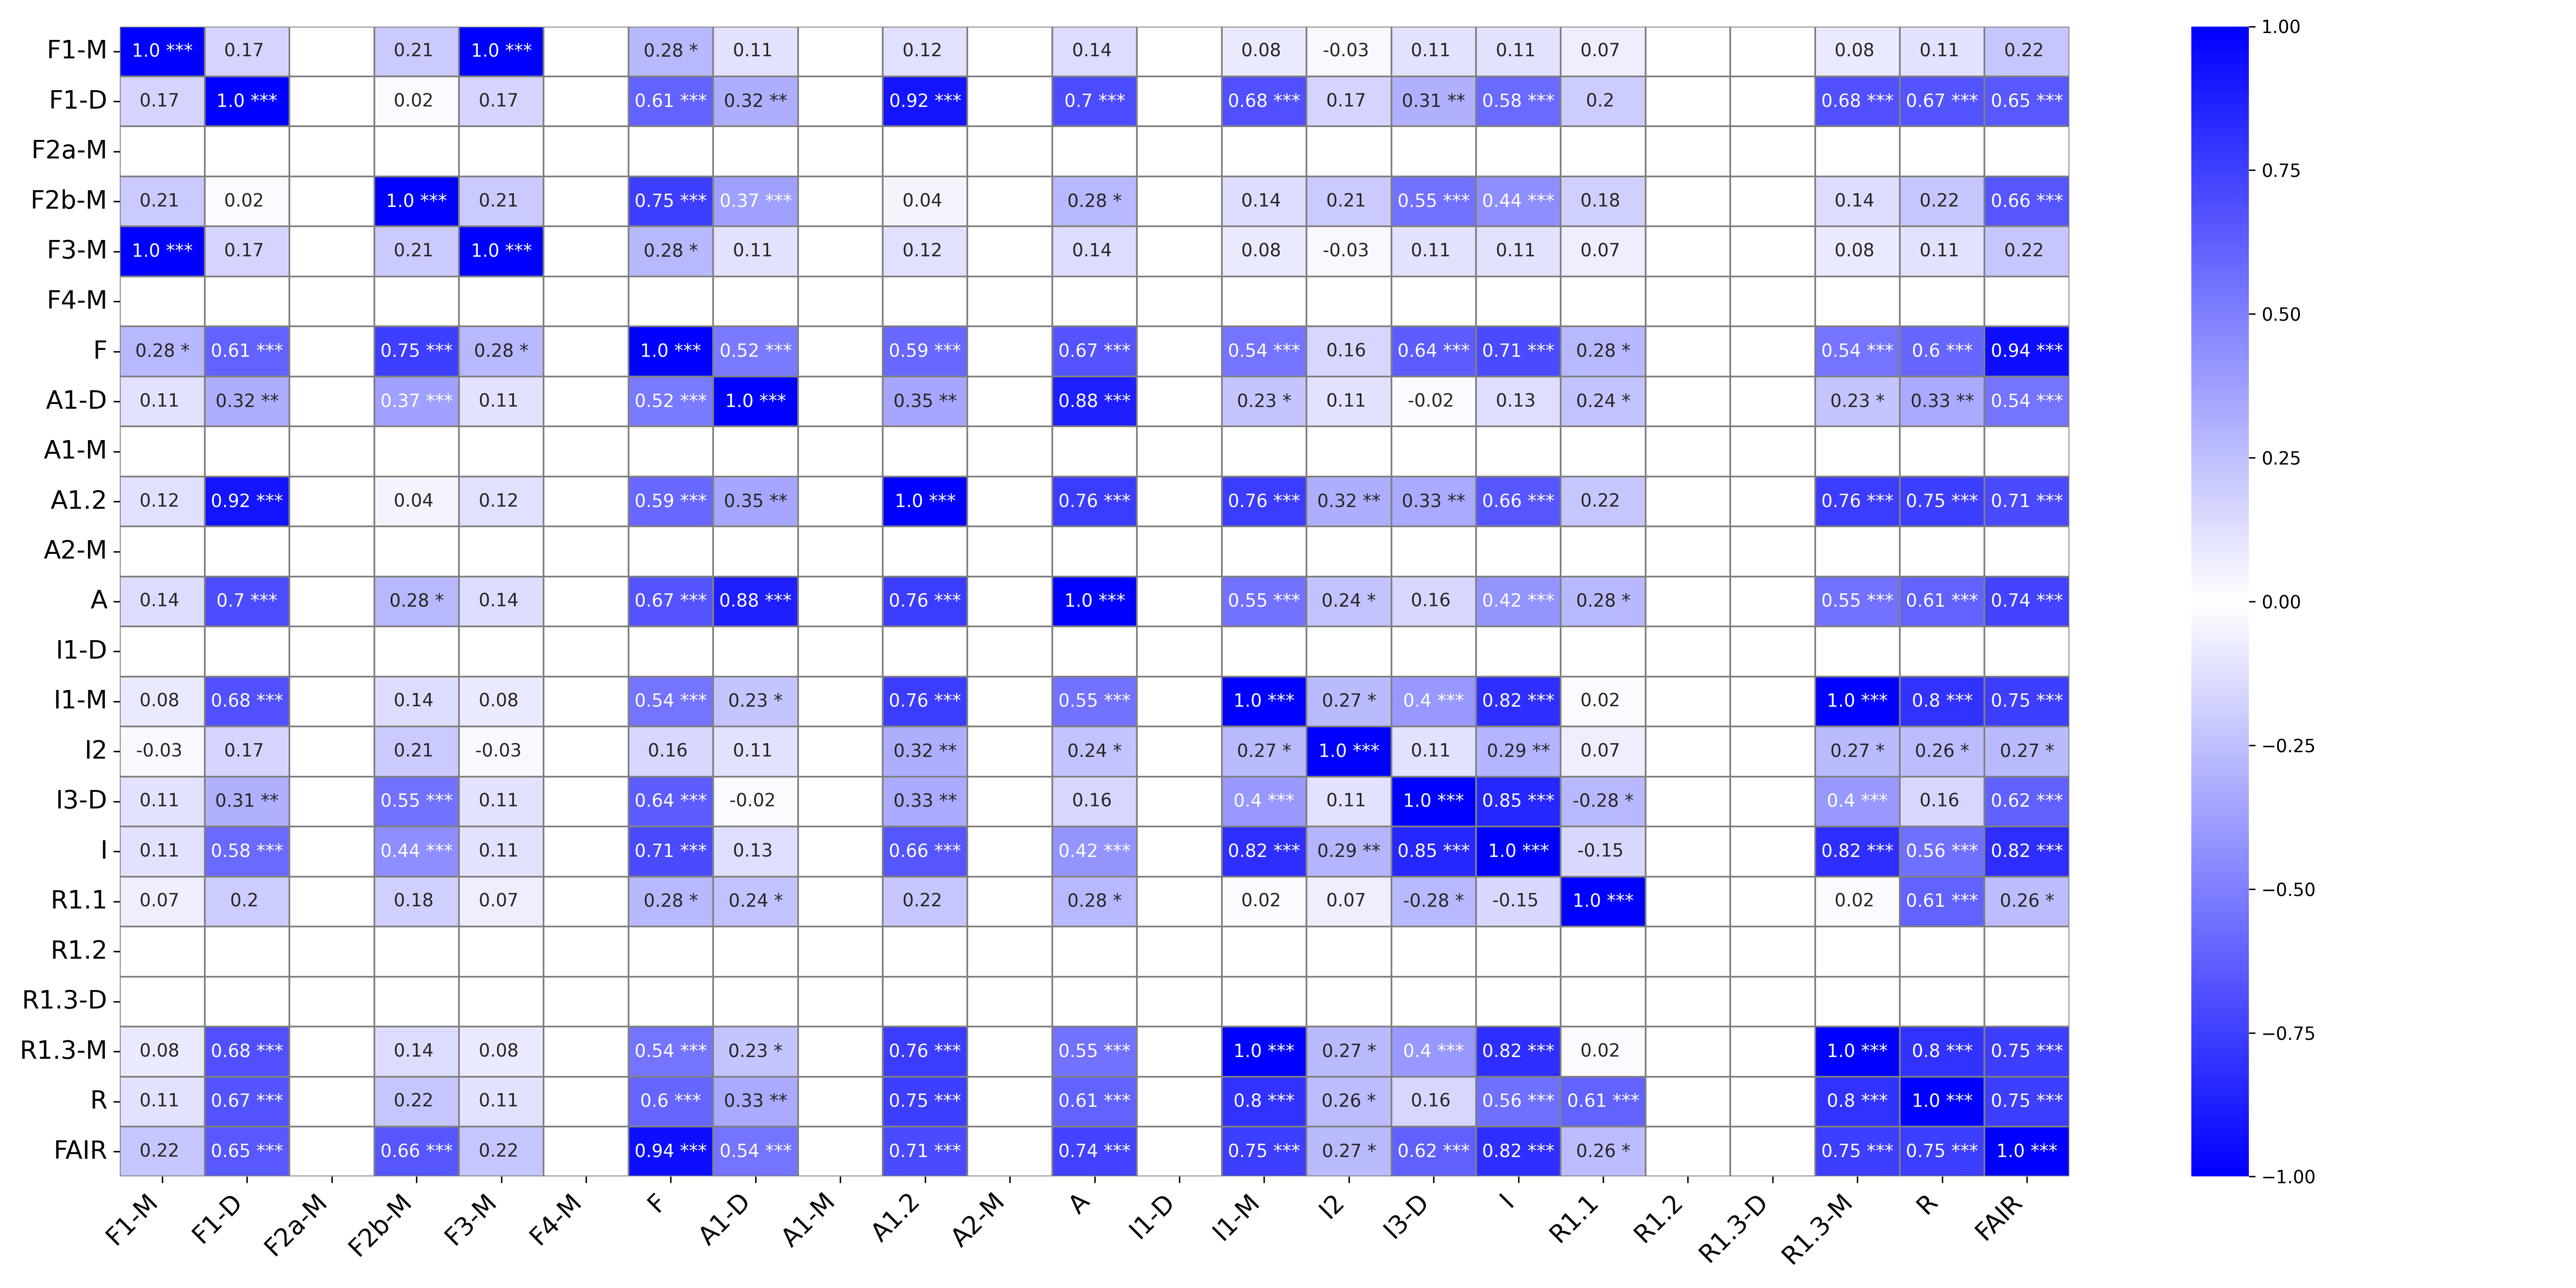

Values plotted in this chart, from the file beside it:
, F1-M, F1-M_p-value, F1-D, F1-D_p-value, F2a-M, F2a-M_p-value, F2b-M, F2b-M_p-value, F3-M, F3-M_p-value, F4-M, F4-M_p-value, F, F_p-value, A1-D, A1-D_p-value, A1-M, A1-M_p-value, A1.2, A1.2_p-value, A2-M, A2-M_p-value, A
F1-M, 1.0, ***, 0.17, , , , 0.21, , 1.0, ***, , , 0.28, *, 0.11, , , , 0.12, , , , 0.14
F1-D, 0.17, , 1.0, ***, , , 0.02, , 0.17, , , , 0.61, ***, 0.32, **, , , 0.92, ***, , , 0.7
F2a-M, , , , , , ***, , , , , , , , , , , , , , , , , 
F2b-M, 0.21, , 0.02, , , , 1.0, ***, 0.21, , , , 0.75, ***, 0.37, ***, , , 0.04, , , , 0.28
F3-M, 1.0, ***, 0.17, , , , 0.21, , 1.0, ***, , , 0.28, *, 0.11, , , , 0.12, , , , 0.14
F4-M, , , , , , , , , , , , ***, , , , , , , , , , , 
F, 0.28, *, 0.61, ***, , , 0.75, ***, 0.28, *, , , 1.0, ***, 0.52, ***, , , 0.59, ***, , , 0.67
A1-D, 0.11, , 0.32, **, , , 0.37, ***, 0.11, , , , 0.52, ***, 1.0, ***, , , 0.35, **, , , 0.88
A1-M, , , , , , , , , , , , , , , , , , ***, , , , , 
A1.2, 0.12, , 0.92, ***, , , 0.04, , 0.12, , , , 0.59, ***, 0.35, **, , , 1.0, ***, , , 0.76
A2-M, , , , , , , , , , , , , , , , , , , , , , ***, 
A, 0.14, , 0.7, ***, , , 0.28, *, 0.14, , , , 0.67, ***, 0.88, ***, , , 0.76, ***, , , 1.0
I1-D, , , , , , , , , , , , , , , , , , , , , , , 
I1-M, 0.08, , 0.68, ***, , , 0.14, , 0.08, , , , 0.54, ***, 0.23, *, , , 0.76, ***, , , 0.55
I2, -0.03, , 0.17, , , , 0.21, , -0.03, , , , 0.16, , 0.11, , , , 0.32, **, , , 0.24
I3-D, 0.11, , 0.31, **, , , 0.55, ***, 0.11, , , , 0.64, ***, -0.02, , , , 0.33, **, , , 0.16
I, 0.11, , 0.58, ***, , , 0.44, ***, 0.11, , , , 0.71, ***, 0.13, , , , 0.66, ***, , , 0.42
R1.1, 0.07, , 0.2, , , , 0.18, , 0.07, , , , 0.28, *, 0.24, *, , , 0.22, , , , 0.28
R1.2, , , , , , , , , , , , , , , , , , , , , , , 
R1.3-D, , , , , , , , , , , , , , , , , , , , , , , 
R1.3-M, 0.08, , 0.68, ***, , , 0.14, , 0.08, , , , 0.54, ***, 0.23, *, , , 0.76, ***, , , 0.55
R, 0.11, , 0.67, ***, , , 0.22, , 0.11, , , , 0.6, ***, 0.33, **, , , 0.75, ***, , , 0.61
FAIR, 0.22, , 0.65, ***, , , 0.66, ***, 0.22, , , , 0.94, ***, 0.54, ***, , , 0.71, ***, , , 0.74
